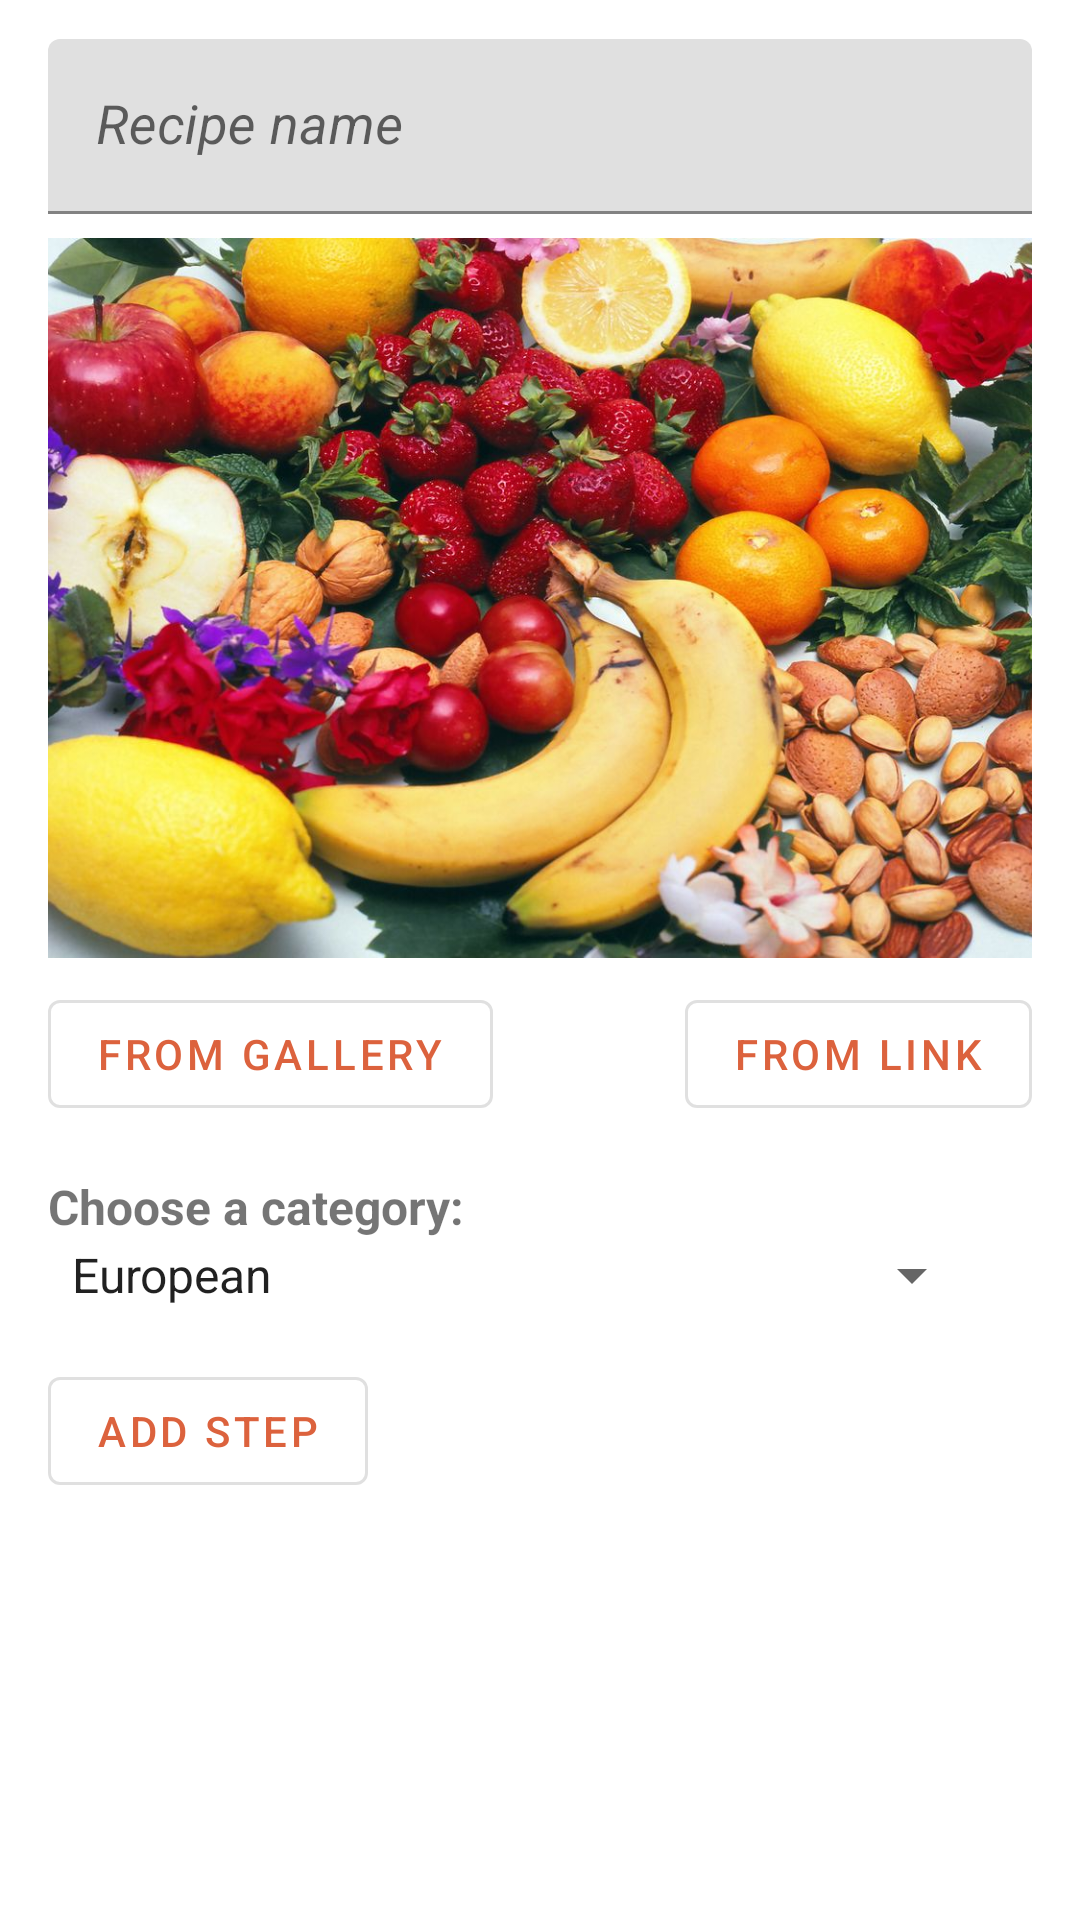

Reconstruct the res/layout file that produces this screen, plus the resources it refers to.
<!-- AndroidManifest.xml: application theme Theme.NeRecipe -->
<!-- res/layout/fragment_new_recipe.xml -->
<?xml version="1.0" encoding="utf-8"?>
<ScrollView xmlns:android="http://schemas.android.com/apk/res/android"
    xmlns:app="http://schemas.android.com/apk/res-auto"
    xmlns:tools="http://schemas.android.com/tools"
    android:layout_width="match_parent"
    android:layout_height="match_parent">

    <androidx.constraintlayout.widget.ConstraintLayout
        android:id="@+id/layout"
        android:layout_width="match_parent"
        android:layout_height="wrap_content"
        style="@style/Widget.Material3.TextInputEditText.OutlinedBox.Dense"
        tools:context=".activity.NewRecipeFragment">

        <com.google.android.material.textfield.TextInputLayout
            android:id="@+id/name_layout"
            android:layout_width="match_parent"
            android:layout_height="wrap_content"
            app:layout_constraintStart_toStartOf="parent"
            app:layout_constraintEnd_toEndOf="parent"
            app:layout_constraintTop_toTopOf="parent"
            android:hint="@string/recipe_name"
            >

            <com.google.android.material.textfield.TextInputEditText
                android:id="@+id/recipe_name"
                android:paddingStart="16dp"
                android:layout_width="match_parent"
                android:layout_height="match_parent"
                android:inputType="textMultiLine"
                android:textSize="18sp"
                android:textStyle="italic"
                />

        </com.google.android.material.textfield.TextInputLayout>

        <ImageView
            android:id="@+id/choose_image"
            android:layout_width="match_parent"
            android:layout_height="240dp"
            android:scaleType="centerCrop"
            android:layout_marginTop="8dp"
            android:src="@drawable/eda"
            app:layout_constraintEnd_toEndOf="parent"
            app:layout_constraintStart_toStartOf="parent"
            app:layout_constraintTop_toBottomOf="@id/name_layout" />

        <com.google.android.material.button.MaterialButton
            android:id="@+id/button_gallery"
            style="@style/Widget.MaterialComponents.Button.OutlinedButton"
            android:layout_width="wrap_content"
            android:layout_height="wrap_content"
            android:layout_marginTop="8dp"
            app:icon="@drawable/ic_image_search_24"
            android:text="@string/from_gallery"
            app:layout_constraintStart_toStartOf="parent"
            app:layout_constraintTop_toBottomOf="@id/choose_image" />

        <com.google.android.material.button.MaterialButton
            android:id="@+id/button_link"
            style="@style/Widget.MaterialComponents.Button.OutlinedButton"
            android:layout_width="wrap_content"
            android:layout_height="wrap_content"
            android:layout_marginTop="8dp"
            app:icon="@drawable/ic_image_search_24"
            android:text="@string/from_link"
            app:layout_constraintEnd_toEndOf="parent"
            app:layout_constraintTop_toBottomOf="@id/choose_image" />

        <TextView
            android:id="@+id/text_choose_category"
            android:layout_width="match_parent"
            android:layout_height="wrap_content"
            android:layout_marginTop="16dp"
            android:layout_marginEnd="16dp"
            android:text="@string/choose_a_category"
            android:textSize="16sp"
            android:textStyle="bold"
            app:layout_constraintTop_toBottomOf="@id/button_gallery" />

        <Spinner
            android:id="@+id/category"
            android:layout_width="match_parent"
            android:layout_height="wrap_content"
            android:layout_marginEnd="16dp"
            android:entries="@array/categories"
            app:layout_constraintEnd_toEndOf="parent"
            app:layout_constraintStart_toStartOf="parent"
            app:layout_constraintTop_toBottomOf="@id/text_choose_category" />

        <com.google.android.material.button.MaterialButton
            android:id="@+id/button_step_add"
            style="@style/Widget.MaterialComponents.Button.OutlinedButton"
            android:layout_width="wrap_content"
            android:layout_height="wrap_content"
            android:layout_marginTop="16dp"
            android:text="@string/add_step"
            app:layout_constraintStart_toStartOf="parent"
            app:layout_constraintTop_toBottomOf="@id/category"
             />

        <androidx.recyclerview.widget.RecyclerView
            android:id="@+id/rv_recipe"
            android:layout_width="match_parent"
            android:layout_height="match_parent"
            android:paddingBottom="16dp"
            app:layoutManager="androidx.recyclerview.widget.LinearLayoutManager"
            app:layout_constraintEnd_toEndOf="parent"
            app:layout_constraintStart_toStartOf="parent"
            app:layout_constraintTop_toBottomOf="@id/button_step_add"
            tools:listitem="@layout/step" />

    </androidx.constraintlayout.widget.ConstraintLayout>


</ScrollView>
<!-- resources referenced by this layout -->
<resources>
  <string-array name="categories">
          <item>@string/european</item>
          <item>@string/asian</item>
          <item>@string/pan_asiatic</item>
          <item>@string/eastern</item>
          <item>@string/american</item>
          <item>@string/russian</item>
          <item>@string/mediterranean</item>
      </string-array>
  <!-- drawable eda: jpg bitmap (drawable, 169127 bytes) -->
  <string name="add_step">Add step</string>
  <string name="choose_a_category">Choose a category:</string>
  <string name="from_gallery">From gallery</string>
  <string name="from_link">from link</string>
  <string name="recipe_name">Recipe name</string>
  <style name="Theme.NeRecipe" parent="Theme.MaterialComponents.DayNight.DarkActionBar">
          
          <item name="colorPrimary">@color/custom_color</item>
          <item name="colorPrimaryVariant">@color/purple_700</item>
          <item name="colorOnPrimary">@color/white</item>
          
          <item name="colorSecondary">@color/custom_color</item>
          <item name="colorSecondaryVariant">@color/teal_700</item>
          <item name="colorOnSecondary">@color/black</item>
          
          <item name="android:statusBarColor" tools:targetApi="l">@color/custom_color</item>
          
  
  
      </style>
  <string name="european">European</string>
  <string name="asian">Asian</string>
  <string name="pan_asiatic">Pan-asiatic</string>
  <string name="eastern">Eastern</string>
  <string name="american">American</string>
  <string name="russian">Russian</string>
  <string name="mediterranean">Mediterranean</string>
  <color name="custom_color">#DC623D</color>
  <color name="purple_700">#FF3700B3</color>
  <color name="white">#FFFFFFFF</color>
  <color name="teal_700">#FF018786</color>
  <color name="black">#FF000000</color>
</resources>
